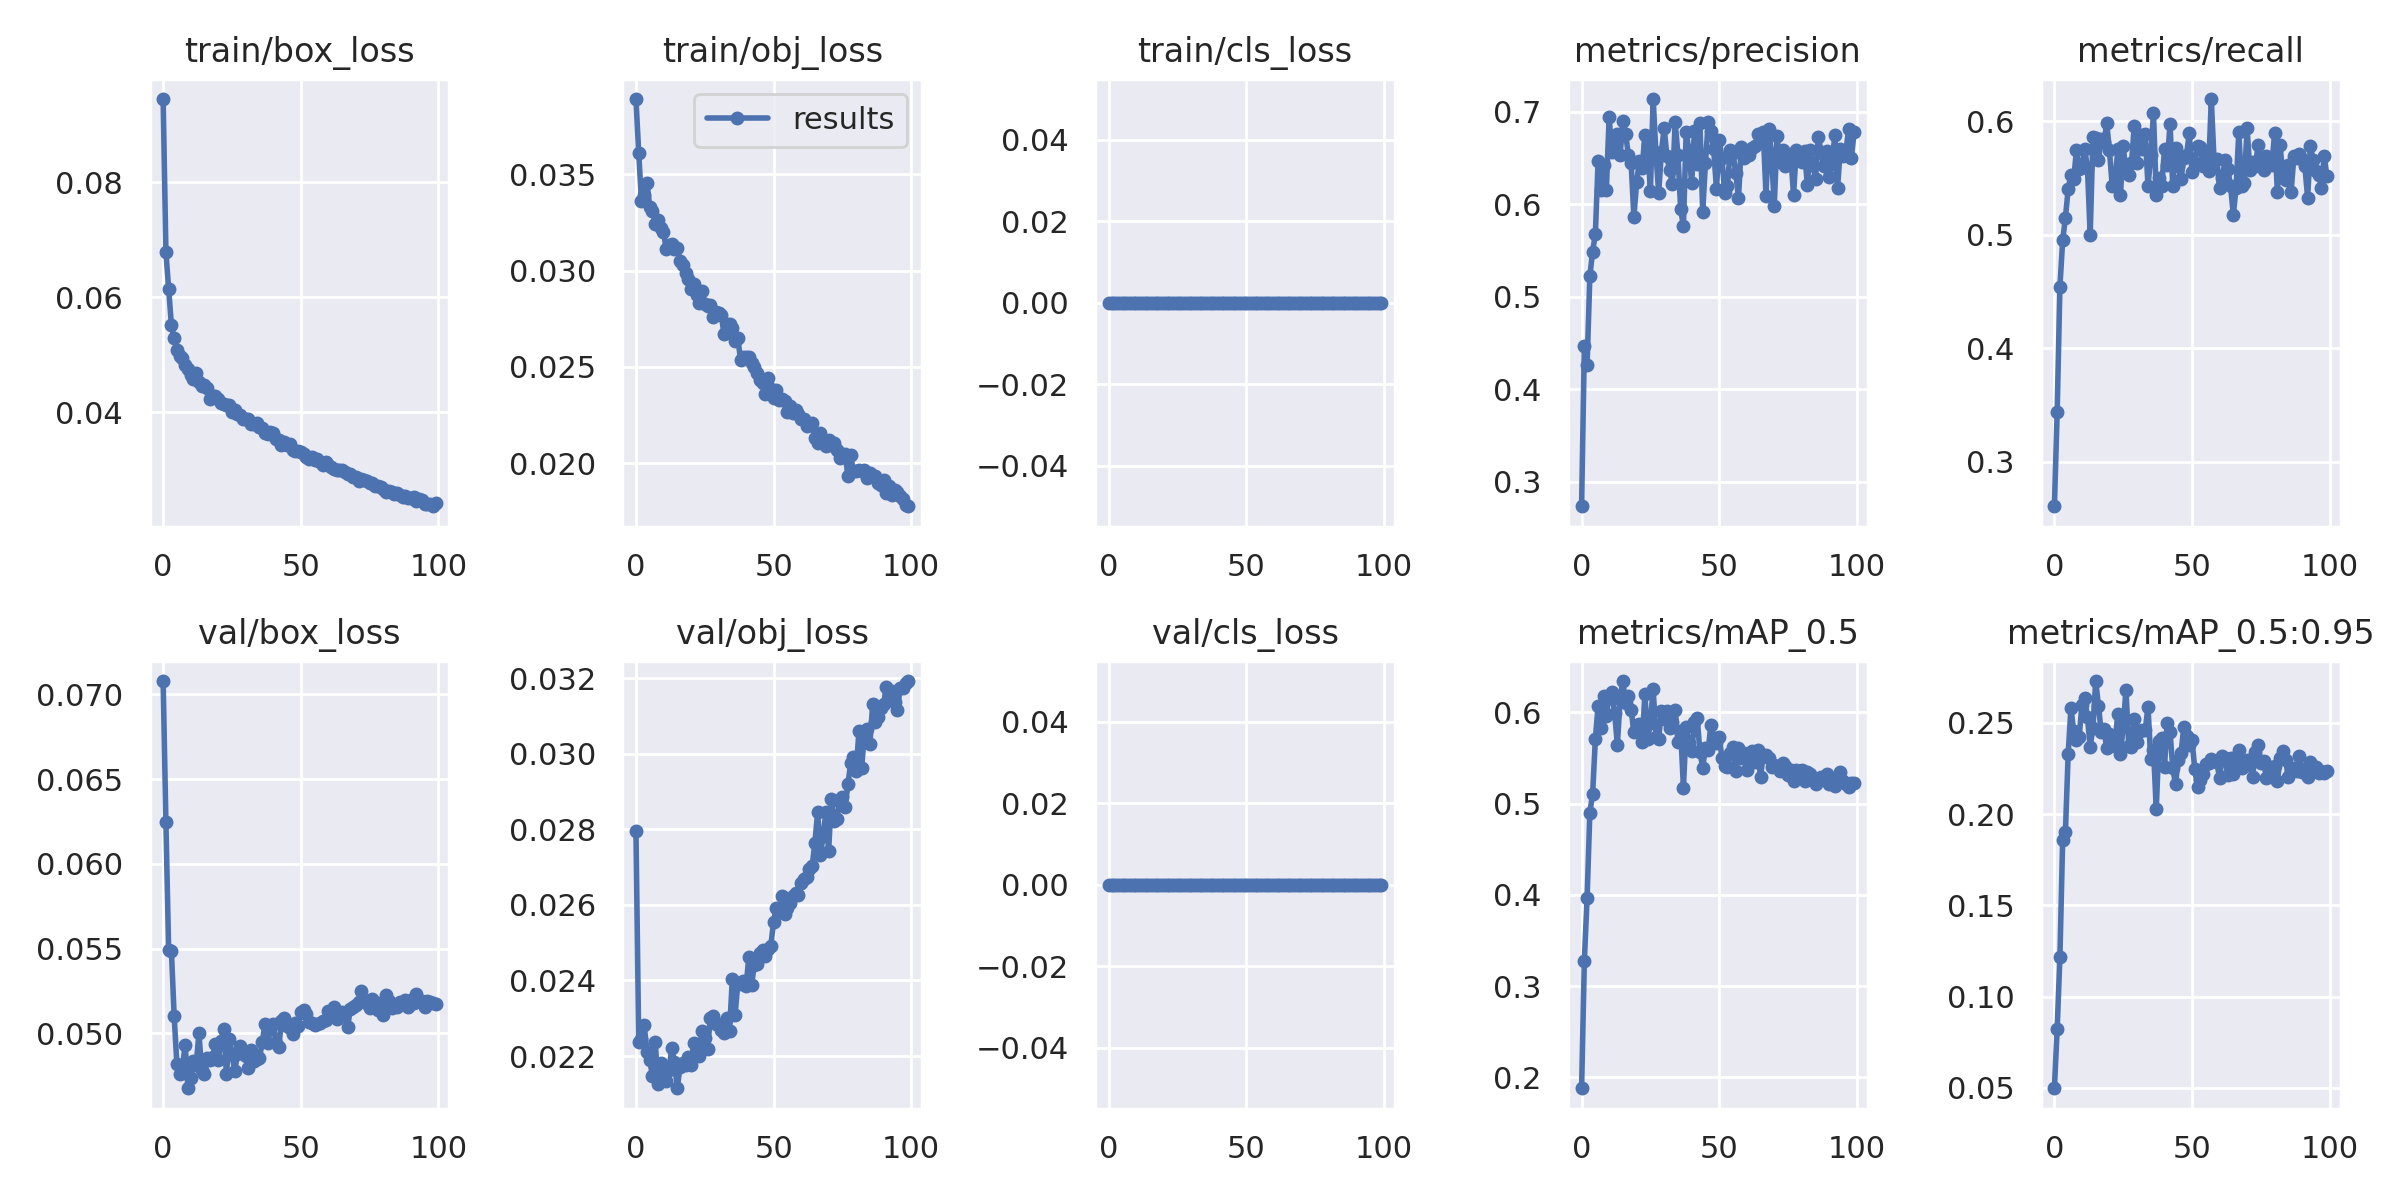

The data file committed next to this chart (first rows):
epoch, train/box_loss, train/obj_loss, train/cls_loss, metrics/precision, metrics/recall, metrics/mAP_0.5, metrics/mAP_0.5:0.95, val/box_loss, val/obj_loss, val/cls_loss, x/lr0, x/lr1, x/lr2
0, 0.0945, 0.03891, 0, 0.2737, 0.2607, 0.188, 0.04975, 0.07079, 0.02796, 0, 0.003312, 0.003312, 0.07019
1, 0.06793, 0.03611, 0, 0.4469, 0.3438, 0.3276, 0.08221, 0.06246, 0.02238, 0, 0.00658, 0.00658, 0.04012
2, 0.06145, 0.03363, 0, 0.426, 0.4544, 0.3968, 0.1218, 0.0549, 0.02244, 0, 0.009782, 0.009782, 0.00999
3, 0.05521, 0.03392, 0, 0.5222, 0.495, 0.4901, 0.186, 0.05487, 0.02281, 0, 0.009703, 0.009703, 0.009703
4, 0.05284, 0.03455, 0, 0.5487, 0.5151, 0.5101, 0.1903, 0.05102, 0.0221, 0, 0.009703, 0.009703, 0.009703
5, 0.05085, 0.03332, 0, 0.5677, 0.5403, 0.5708, 0.2332, 0.04816, 0.02188, 0, 0.009604, 0.009604, 0.009604
6, 0.04971, 0.03311, 0, 0.6464, 0.5525, 0.6072, 0.2581, 0.04756, 0.02148, 0, 0.009505, 0.009505, 0.009505
7, 0.04948, 0.03244, 0, 0.6157, 0.5491, 0.5829, 0.2458, 0.04793, 0.02237, 0, 0.009406, 0.009406, 0.009406
8, 0.04825, 0.03263, 0, 0.6421, 0.5743, 0.6179, 0.2407, 0.04932, 0.02126, 0, 0.009307, 0.009307, 0.009307
9, 0.04758, 0.03222, 0, 0.6153, 0.5579, 0.5964, 0.2424, 0.04675, 0.02181, 0, 0.009208, 0.009208, 0.009208
10, 0.04648, 0.032, 0, 0.6937, 0.5605, 0.618, 0.26, 0.04734, 0.02158, 0, 0.009109, 0.009109, 0.009109
11, 0.04573, 0.03111, 0, 0.6565, 0.5754, 0.6217, 0.2634, 0.04834, 0.02134, 0, 0.00901, 0.00901, 0.00901
12, 0.04676, 0.03131, 0, 0.6577, 0.5591, 0.5991, 0.2531, 0.04811, 0.02162, 0, 0.008911, 0.008911, 0.008911
13, 0.04532, 0.03136, 0, 0.6761, 0.5, 0.5645, 0.2369, 0.04999, 0.0222, 0, 0.008812, 0.008812, 0.008812
14, 0.04449, 0.0311, 0, 0.6534, 0.5866, 0.6145, 0.2474, 0.04784, 0.02184, 0, 0.008713, 0.008713, 0.008713
15, 0.04468, 0.03119, 0, 0.6898, 0.5856, 0.6342, 0.273, 0.0476, 0.02115, 0, 0.008614, 0.008614, 0.008614
16, 0.04422, 0.03051, 0, 0.6759, 0.5655, 0.61, 0.2595, 0.04852, 0.02171, 0, 0.008515, 0.008515, 0.008515
17, 0.04226, 0.03027, 0, 0.653, 0.5844, 0.6183, 0.2451, 0.04842, 0.02183, 0, 0.008416, 0.008416, 0.008416
18, 0.04287, 0.02987, 0, 0.6442, 0.5814, 0.603, 0.2467, 0.04861, 0.02176, 0, 0.008317, 0.008317, 0.008317
19, 0.04274, 0.02955, 0, 0.5863, 0.5982, 0.5782, 0.236, 0.04938, 0.02198, 0, 0.008218, 0.008218, 0.008218
20, 0.04222, 0.02902, 0, 0.6235, 0.5743, 0.5862, 0.2441, 0.04842, 0.02176, 0, 0.008119, 0.008119, 0.008119
21, 0.04163, 0.0293, 0, 0.6464, 0.5428, 0.5869, 0.2417, 0.04955, 0.02235, 0, 0.00802, 0.00802, 0.00802
22, 0.04142, 0.0287, 0, 0.6386, 0.5453, 0.5674, 0.2375, 0.05024, 0.02205, 0, 0.007921, 0.007921, 0.007921
23, 0.04124, 0.02832, 0, 0.675, 0.5754, 0.6197, 0.255, 0.04756, 0.02199, 0, 0.007822, 0.007822, 0.007822
24, 0.0413, 0.02892, 0, 0.6639, 0.5353, 0.5711, 0.2327, 0.04969, 0.02267, 0, 0.007723, 0.007723, 0.007723
25, 0.04007, 0.02827, 0, 0.6142, 0.5781, 0.5878, 0.2485, 0.04877, 0.02247, 0, 0.007624, 0.007624, 0.007624
26, 0.0403, 0.02816, 0, 0.7136, 0.5554, 0.6259, 0.268, 0.04779, 0.02218, 0, 0.007525, 0.007525, 0.007525
27, 0.03969, 0.02822, 0, 0.6551, 0.5529, 0.5729, 0.2374, 0.04874, 0.02301, 0, 0.007426, 0.007426, 0.007426
28, 0.03953, 0.02759, 0, 0.6123, 0.563, 0.5712, 0.2368, 0.04927, 0.02306, 0, 0.007327, 0.007327, 0.007327
29, 0.03881, 0.02782, 0, 0.656, 0.5955, 0.6018, 0.2522, 0.0489, 0.02285, 0, 0.007228, 0.007228, 0.007228
30, 0.03889, 0.02779, 0, 0.6824, 0.563, 0.5931, 0.2394, 0.04863, 0.02284, 0, 0.007129, 0.007129, 0.007129
31, 0.03888, 0.02768, 0, 0.6515, 0.5882, 0.601, 0.2457, 0.04795, 0.0227, 0, 0.00703, 0.00703, 0.00703
32, 0.03801, 0.02669, 0, 0.6368, 0.5756, 0.5827, 0.2462, 0.04902, 0.02261, 0, 0.006931, 0.006931, 0.006931
33, 0.03797, 0.02721, 0, 0.6213, 0.5888, 0.5891, 0.2462, 0.04837, 0.023, 0, 0.006832, 0.006832, 0.006832
34, 0.0381, 0.02721, 0, 0.6884, 0.5428, 0.6026, 0.2588, 0.04848, 0.02266, 0, 0.006733, 0.006733, 0.006733
35, 0.03747, 0.027, 0, 0.6536, 0.5703, 0.5679, 0.2299, 0.04853, 0.02403, 0, 0.006634, 0.006634, 0.006634
36, 0.03723, 0.02634, 0, 0.5943, 0.607, 0.5798, 0.2354, 0.04947, 0.02307, 0, 0.006535, 0.006535, 0.006535
37, 0.03642, 0.0265, 0, 0.5763, 0.5353, 0.5175, 0.2028, 0.05054, 0.02392, 0, 0.006436, 0.006436, 0.006436
38, 0.03624, 0.02536, 0, 0.6785, 0.5501, 0.5834, 0.2402, 0.04944, 0.02392, 0, 0.006337, 0.006337, 0.006337
39, 0.03659, 0.02553, 0, 0.6573, 0.5428, 0.5668, 0.2415, 0.05023, 0.02399, 0, 0.006238, 0.006238, 0.006238
40, 0.03632, 0.02551, 0, 0.6223, 0.5756, 0.5572, 0.2261, 0.05052, 0.02385, 0, 0.006139, 0.006139, 0.006139
41, 0.0353, 0.0255, 0, 0.6785, 0.5617, 0.5897, 0.2502, 0.0494, 0.02461, 0, 0.00604, 0.00604, 0.00604
42, 0.03512, 0.0252, 0, 0.6435, 0.598, 0.5942, 0.2451, 0.04918, 0.02387, 0, 0.005941, 0.005941, 0.005941
43, 0.03434, 0.02498, 0, 0.6874, 0.5428, 0.5559, 0.2252, 0.05072, 0.02442, 0, 0.005842, 0.005842, 0.005842
44, 0.03473, 0.02466, 0, 0.5916, 0.5768, 0.5394, 0.2165, 0.0509, 0.02444, 0, 0.005743, 0.005743, 0.005743
45, 0.03432, 0.02434, 0, 0.6448, 0.5605, 0.5609, 0.2298, 0.05043, 0.02473, 0, 0.005644, 0.005644, 0.005644
46, 0.03441, 0.02415, 0, 0.6886, 0.5491, 0.559, 0.2334, 0.05032, 0.02482, 0, 0.005545, 0.005545, 0.005545
47, 0.03349, 0.02357, 0, 0.6792, 0.568, 0.5863, 0.2475, 0.04995, 0.02464, 0, 0.005446, 0.005446, 0.005446
48, 0.03321, 0.0244, 0, 0.6593, 0.5705, 0.572, 0.2429, 0.05063, 0.02482, 0, 0.005347, 0.005347, 0.005347
49, 0.03323, 0.02384, 0, 0.6161, 0.5894, 0.5663, 0.2378, 0.05041, 0.02492, 0, 0.005248, 0.005248, 0.005248
50, 0.03299, 0.02337, 0, 0.669, 0.5554, 0.5726, 0.2404, 0.05126, 0.02556, 0, 0.005149, 0.005149, 0.005149
51, 0.03276, 0.02381, 0, 0.6494, 0.563, 0.5501, 0.2246, 0.05137, 0.02593, 0, 0.00505, 0.00505, 0.00505
52, 0.03216, 0.02327, 0, 0.6118, 0.5781, 0.5412, 0.2147, 0.05115, 0.02581, 0, 0.004951, 0.004951, 0.004951
53, 0.03185, 0.02335, 0, 0.6193, 0.5777, 0.5397, 0.2186, 0.05067, 0.02622, 0, 0.004852, 0.004852, 0.004852
54, 0.03212, 0.02325, 0, 0.659, 0.5605, 0.5548, 0.2222, 0.05059, 0.02576, 0, 0.004753, 0.004753, 0.004753
55, 0.03167, 0.02267, 0, 0.6555, 0.573, 0.5617, 0.2273, 0.05049, 0.02591, 0, 0.004654, 0.004654, 0.004654
56, 0.03176, 0.02294, 0, 0.6341, 0.5565, 0.5356, 0.228, 0.05057, 0.02605, 0, 0.004555, 0.004555, 0.004555
57, 0.0313, 0.02259, 0, 0.6066, 0.6197, 0.561, 0.2302, 0.05061, 0.02625, 0, 0.004456, 0.004456, 0.004456
58, 0.03076, 0.02275, 0, 0.6613, 0.5655, 0.5494, 0.2293, 0.05069, 0.02631, 0, 0.004357, 0.004357, 0.004357
59, 0.0314, 0.02256, 0, 0.6503, 0.5667, 0.5549, 0.2284, 0.05077, 0.02625, 0, 0.004258, 0.004258, 0.004258
... 40 more rows
